Run: headless pygame with SDL's dummy video driver; simulated clock (each Clock.tick advances the game by its frame time, no real sleeping); random seed 0; keys injected as events and as key.get_pressed() state; mouse plan: one left click at the window centre at the start of phase 2, then a move to the lower-right quarter at the start of phase 3.
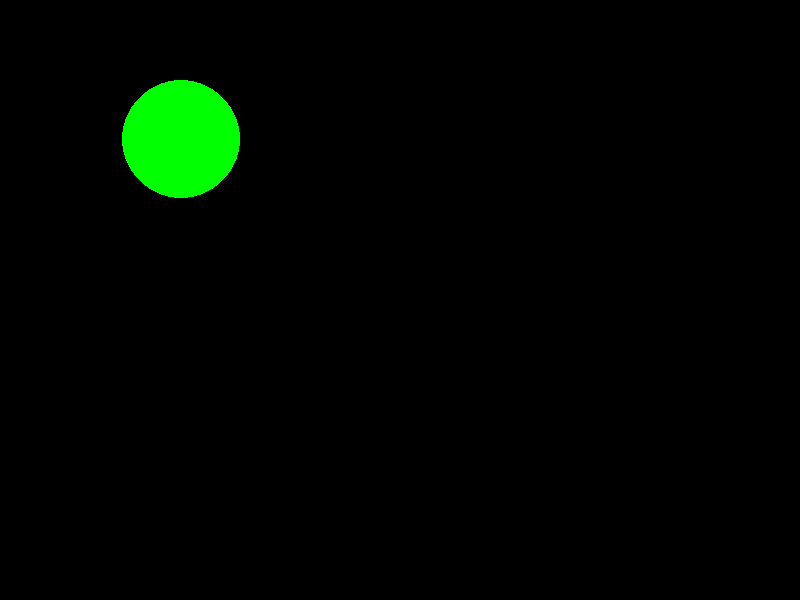
Frame 1 of 4 · flips 1–60 · no input
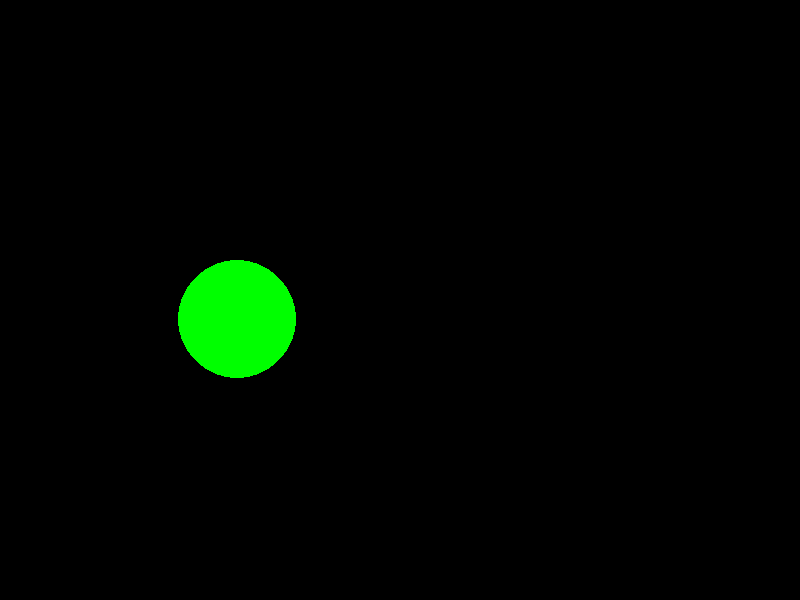
Frame 2 of 4 · flips 61–180 · clicked the window centre · tapped SPACE, RETURN · held RIGHT (→), D
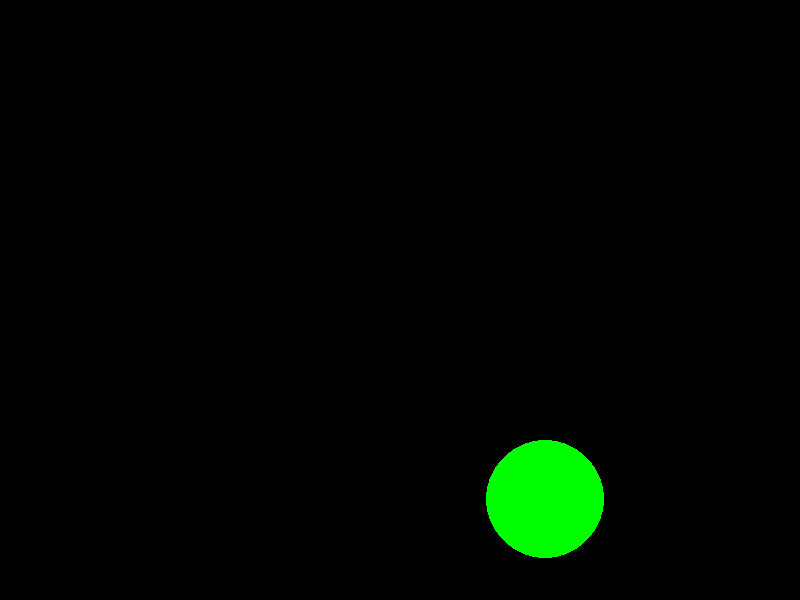
Frame 3 of 4 · flips 181–300 · moved the mouse to the lower-right quarter · held DOWN (↓), S
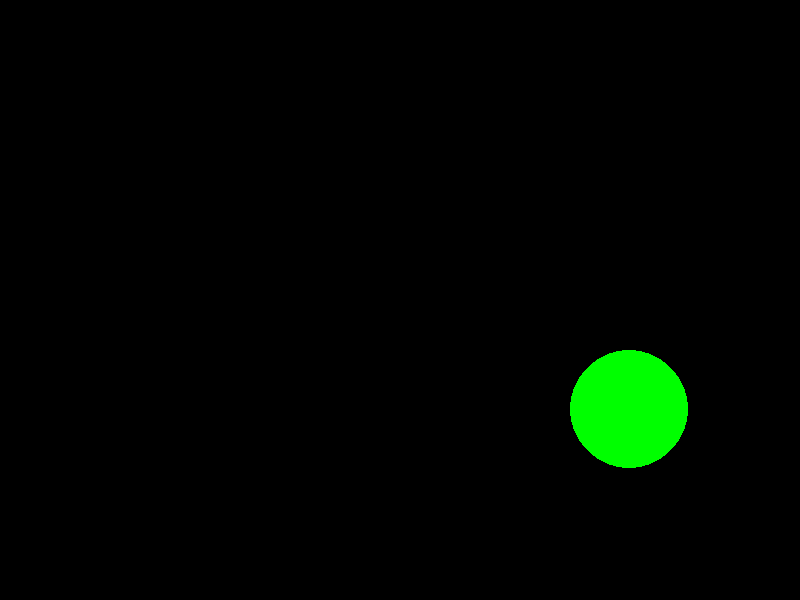
Frame 4 of 4 · flips 301–420 · held LEFT (←), A, UP (↑), W

The pygame program that drew these frames:

import pygame
from pygame.draw import *
from random import randint

RED = (255, 0, 0)
BLUE = (0, 0, 255)
YELLOW = (255, 255, 0)
GREEN = (0, 255, 0)
MAGENTA = (255, 0, 255)
CYAN = (0, 255, 255)
BLACK = (0, 0, 0)
COLORS = [RED, BLUE, YELLOW, GREEN, MAGENTA, CYAN]


def pythagorean(x, y):
    length = (x**2 + y**2)**0.5
    return round(length)


def define_vel(x, y):
    velocity = randint(y // 50, x // 50) * (-1)**randint(1, 2)
    return velocity


def create_ball(screen):
    """
    Creates a new ball on screen
    :param screen: surface where a ball will be drawn
    :return: ball_parameters - center x, y, radius, color
    """

    length, height = screen.get_size()
    diagonal = pythagorean(length, height)

    r = randint(diagonal // 100, diagonal // 10)
    x = randint(0 + r, length - r)
    y = randint(0 + r, height - r)
    vel_x, vel_y = define_vel(length, height), define_vel(length, height)

    color = COLORS[randint(0, 5)]

    circle(screen, color, (x, y), r)

    return x, y, r, vel_x, vel_y, color


def ball_shift(screen, ball_params):
    x, y, rad, vel_x, vel_y, color = ball_params
    s_x, s_y = screen.get_size()
    if x - rad <= 0 or x + rad >= s_x:
        vel_x = -vel_x
    if y - rad <= 0 or y + rad >= s_y:
        vel_y = -vel_y
    ball_params = x + vel_x, y + vel_y, rad, vel_x, vel_y, color

    circle(screen, color, (x, y), rad)
    return ball_params


def click(event, ball_xyr):
    """
    Processes clicks of a mouse
    :param event:
    :param ball_xyr:
    :return:
        1 if click was inside the ball
        0 if click was out of the ball
    """
    b_x, b_y, b_r, b_vel_x, b_vel_y, color = ball_xyr
    x, y = event.pos
    if pythagorean(x - b_x, y - b_y) > b_r:
        return 0
    else:
        return 1


def main():
    pygame.init()

    fps = 30
    screen = pygame.display.set_mode((800, 600))

    pygame.display.update()
    clock = pygame.time.Clock()
    finished = False
    counter = 0  # successful clicks counter
    ball_param = create_ball(screen)

    while not finished:
        clock.tick(fps)

        for event in pygame.event.get():
            if event.type == pygame.QUIT:
                finished = True
            elif event.type == pygame.MOUSEBUTTONDOWN:
                prev_counter = counter
                counter += click(event, ball_param)
                if counter != prev_counter:
                    print(counter)

        ball_param = ball_shift(screen, ball_param)
        pygame.display.update()
        screen.fill(BLACK)

    pygame.quit()
    return


main()
